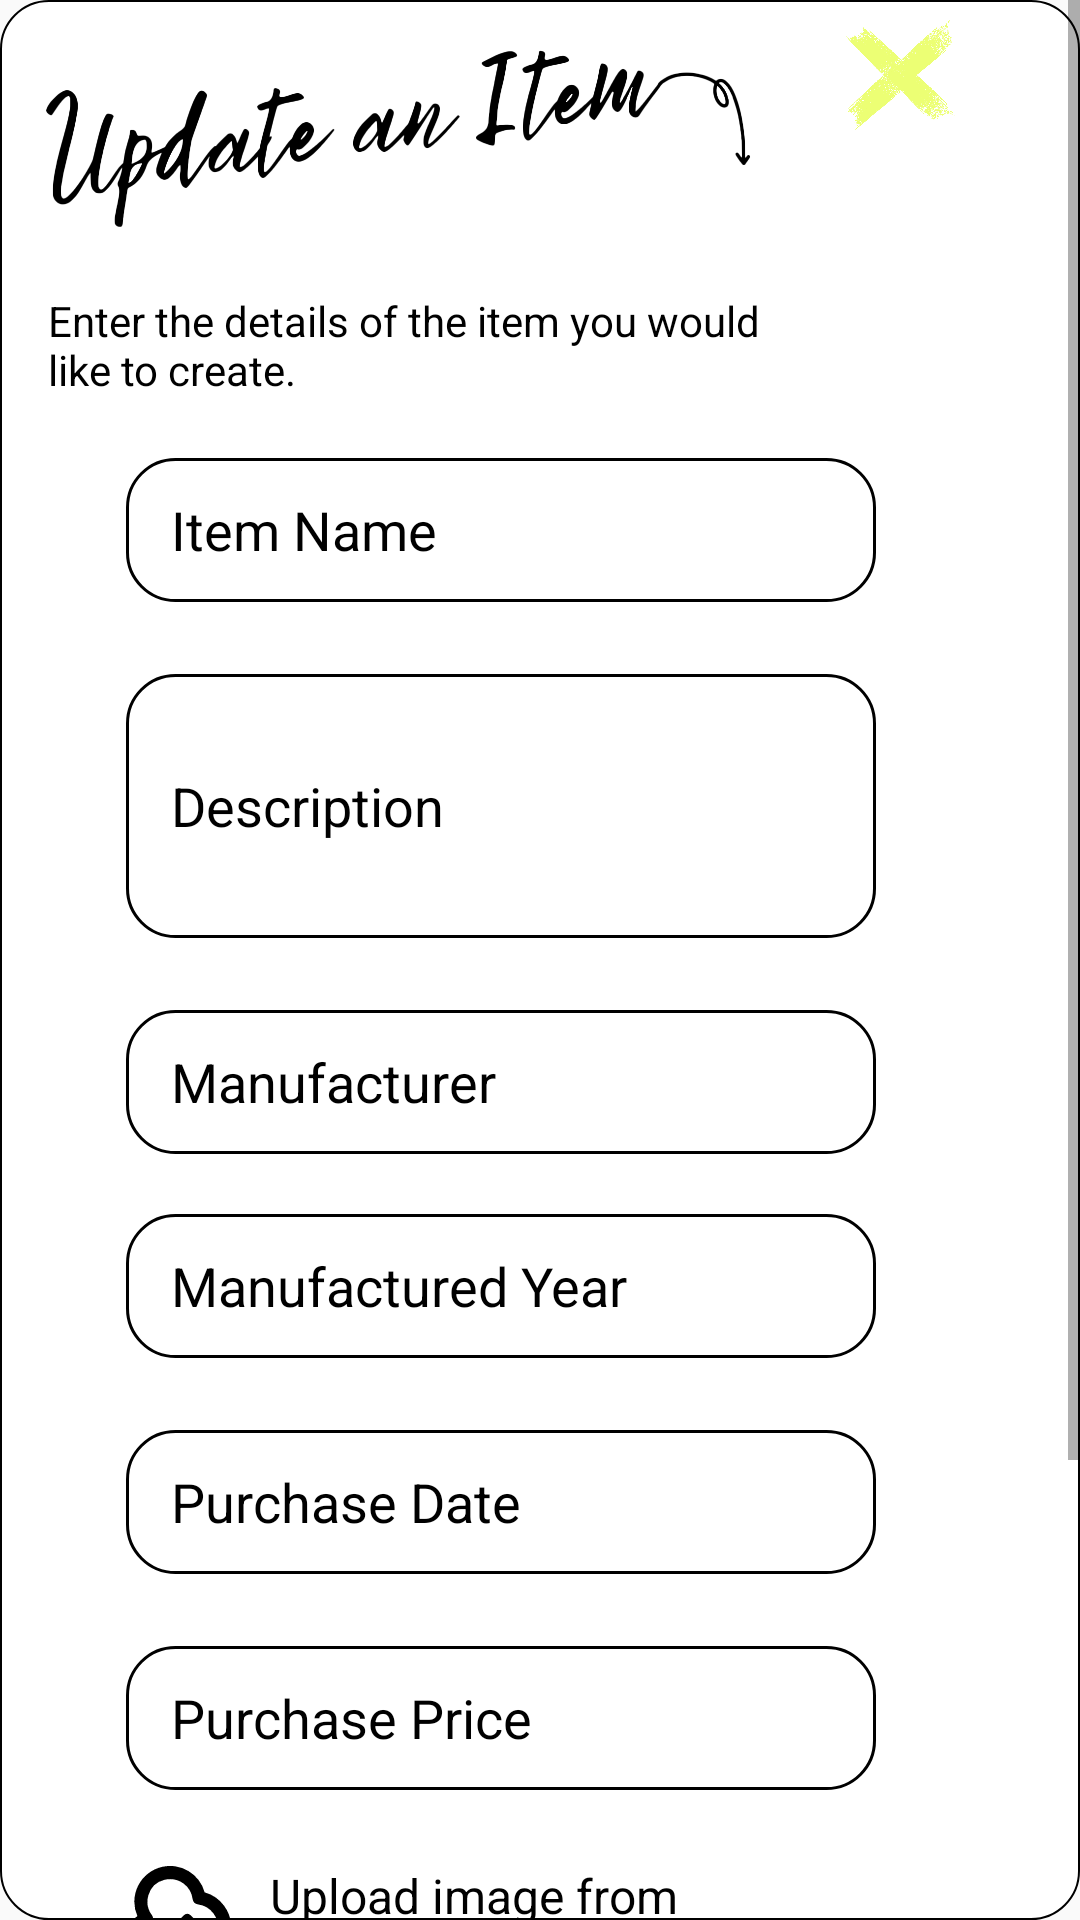

Reconstruct the res/layout file that produces this screen, plus the resources it refers to.
<!-- AndroidManifest.xml: application theme Theme.CollectEBILs -->
<!-- res/layout/update_item_window.xml -->
<?xml version="1.0" encoding="utf-8"?>
    <ScrollView xmlns:android="http://schemas.android.com/apk/res/android"
        xmlns:app="http://schemas.android.com/apk/res-auto"
        android:layout_width="330dp"
        android:layout_height="470dp"
        android:layout_gravity="center"
        android:layout_marginTop="20dp"
        android:layout_marginBottom="20dp"
        android:background="@drawable/popup_background">

    <LinearLayout
        android:layout_width="match_parent"
        android:layout_height="wrap_content"
        android:layout_centerHorizontal="true"
        android:layout_centerVertical="true"
        android:orientation="vertical">

        <Button
            android:id="@+id/closeBtn"
            android:layout_width="50dp"
            android:layout_height="50dp"
            android:layout_marginStart="275dp"
            android:background="@drawable/highlighter_cross" />

        <ImageView
            android:id="@+id/imageView4"
            android:layout_width="285dp"
            android:layout_height="82dp"
            android:layout_marginTop="-45dp"
            android:layout_marginStart="-10dp"
            android:src="@drawable/lb_update_an_item"
            app:tint="?attr/colorSecondary" />

        <TextView
            android:id="@+id/textView4"
            android:layout_width="250dp"
            android:layout_height="wrap_content"
            android:layout_marginStart="16dp"
            android:layout_marginTop="10dp"
            android:text="Enter the details of the item you would like to create."
            android:textColor="?attr/colorOnPrimary" />

        <EditText
            android:id="@+id/enterItemName"
            android:layout_width="250dp"
            android:layout_height="48dp"
            android:layout_marginStart="42dp"
            android:layout_marginTop="20dp"
            android:background="@drawable/round_edit_text"
            android:hint="Item Name"
            android:textColorHint="?attr/colorOnPrimary"
            android:textColor="?attr/colorOnPrimary"
            android:paddingStart="15dp" />

        <EditText
            android:id="@+id/enterItemDescription"
            android:layout_width="250dp"
            android:layout_height="88dp"
            android:layout_marginStart="42dp"
            android:layout_marginTop="24dp"
            android:background="@drawable/round_edit_text"
            android:hint="Description"
            android:paddingStart="15dp"
            android:textColorHint="?attr/colorOnPrimary"
            android:textColor="?attr/colorOnPrimary"
            android:inputType="textMultiLine" />

        <EditText
            android:id="@+id/enterManufacturer"
            android:layout_width="250dp"
            android:layout_height="48dp"
            android:layout_marginStart="42dp"
            android:layout_marginTop="24dp"
            android:background="@drawable/round_edit_text"
            android:hint="Manufacturer"
            android:textColorHint="?attr/colorOnPrimary"
            android:textColor="?attr/colorOnPrimary"
            android:paddingStart="15dp" />

        <EditText
            android:id="@+id/enterProductionYear"
            android:layout_width="250dp"
            android:layout_height="48dp"
            android:layout_marginStart="42dp"
            android:layout_marginTop="20dp"
            android:background="@drawable/round_edit_text"
            android:hint="Manufactured Year"
            android:textColorHint="?attr/colorOnPrimary"
            android:textColor="?attr/colorOnPrimary"
            android:inputType="date"
            android:paddingStart="15dp" />

        <EditText
            android:id="@+id/enterPurchaseDate"
            android:layout_width="250dp"
            android:layout_height="48dp"
            android:layout_marginStart="42dp"
            android:layout_marginTop="24dp"
            android:background="@drawable/round_edit_text"
            android:hint="Purchase Date"
            android:textColorHint="?attr/colorOnPrimary"
            android:textColor="?attr/colorOnPrimary"
            android:inputType="date"
            android:paddingStart="15dp" />

        <EditText
            android:id="@+id/enterPurchasePrice"
            android:layout_width="250dp"
            android:layout_height="48dp"
            android:layout_marginStart="42dp"
            android:layout_marginTop="24dp"
            android:background="@drawable/round_edit_text"
            android:hint="Purchase Price"
            android:textColorHint="?attr/colorOnPrimary"
            android:textColor="?attr/colorOnPrimary"
            android:inputType="numberDecimal"
            android:paddingStart="15dp" />

        <Button
            android:id="@+id/btnUpload"
            android:layout_width="35dp"
            android:layout_height="35dp"
            android:layout_marginStart="42dp"
            android:layout_marginTop="24dp"
            android:background="@drawable/ic_upload_image" />

        <TextView
            android:id="@+id/textView3"
            android:layout_width="150dp"
            android:layout_height="wrap_content"
            android:layout_marginStart="90dp"
            android:layout_marginTop="-35dp"
            android:layout_marginBottom="16dp"
            android:text="Upload image from gallery"
            android:textColor="?attr/colorOnPrimary"
            android:textSize="16dp" />

        <Button
            android:id="@+id/btnCamera"
            android:layout_width="35dp"
            android:layout_height="35dp"
            android:layout_marginStart="42dp"
            android:layout_marginTop="24dp"
            android:background="@drawable/ic_baseline_photo_camera_24" />

        <TextView
            android:id="@+id/textView5"
            android:layout_width="150dp"
            android:layout_height="wrap_content"
            android:layout_marginStart="90dp"
            android:layout_marginTop="-35dp"
            android:layout_marginBottom="16dp"
            android:text="Upload image from camera"
            android:textColor="?attr/colorOnPrimary"
            android:textSize="16dp" />

        <Button
            android:id="@+id/cancelButton"
            android:layout_width="40dp"
            android:layout_height="40dp"
            android:layout_marginTop="-60dp"
            android:layout_marginStart="255dp"
            android:background="@drawable/cancel_button"
            android:visibility="gone"/>


        <Button
            android:id="@+id/btnAdd"
            android:layout_width="wrap_content"
            android:layout_height="wrap_content"
            android:layout_gravity="center_horizontal"
            android:layout_marginTop="15dp"
            android:layout_marginBottom="20dp"
            android:background="@drawable/round_button_1"
            android:padding="10dp"
            android:text="Update Item"
            android:textColor="@color/black"
            android:textSize="18sp"
            android:textStyle="bold"
            android:visibility="visible"/>
    </LinearLayout>
</ScrollView>
<!-- resources referenced by this layout -->
<resources>
  <color name="black">#FF000000</color>
  <!-- drawable cancel_button: png bitmap (drawable-xhdpi, 48436 bytes) -->
  <!-- drawable highlighter_cross: png bitmap (drawable, 449827 bytes) -->
  <!-- drawable ic_baseline_photo_camera_24 (drawable) -->
  <vector android:height="24dp" android:tint="?attr/colorSecondary"
      android:viewportHeight="24" android:viewportWidth="24"
      android:width="24dp" xmlns:android="http://schemas.android.com/apk/res/android">
      <path android:fillColor="?attr/colorSecondary" android:pathData="M12,12m-3.2,0a3.2,3.2 0,1 1,6.4 0a3.2,3.2 0,1 1,-6.4 0"/>
      <path android:fillColor="?attr/colorSecondary" android:pathData="M9,2L7.17,4L4,4c-1.1,0 -2,0.9 -2,2v12c0,1.1 0.9,2 2,2h16c1.1,0 2,-0.9 2,-2L22,6c0,-1.1 -0.9,-2 -2,-2h-3.17L15,2L9,2zM12,17c-2.76,0 -5,-2.24 -5,-5s2.24,-5 5,-5 5,2.24 5,5 -2.24,5 -5,5z"/>
  </vector>
  <!-- drawable ic_upload_image (drawable) -->
  <vector xmlns:android="http://schemas.android.com/apk/res/android"
      android:width="512dp"
      android:height="512dp"
      android:viewportWidth="24"
      android:viewportHeight="24">
    <path
        android:fillColor="?attr/colorSecondary"
        android:pathData="M22.419,10a8.269,8.269 0,0 0,-4.442 -3.063A8.185,8.185 0,0 0,8.258 1.111,8.174 8.174,0 0,0 2.6,12.375 5.781,5.781 0,0 0,0.188 18.694,5.85 5.85,0 0,0 5.944,23H8.5A1.5,1.5 0,0 0,10 21.5h0A1.5,1.5 0,0 0,8.5 20H5.944A2.893,2.893 0,0 1,3.1 17.958a2.8,2.8 0,0 1,2 -3.446,1.5 1.5,0 0,0 0.83,-2.346A5.2,5.2 0,0 1,5.119 7.6a5.1,5.1 0,0 1,3.7 -3.539,5.589 5.589,0 0,1 1.264,-0.147 5.14,5.14 0,0 1,3.118 1.042,5.216 5.216,0 0,1 2.014,3.442 1.508,1.508 0,0 0,1.288 1.3A5.227,5.227 0,0 1,20 11.774a5.155,5.155 0,0 1,0.92 3.958,5.031 5.031,0 0,1 -2.246,3.319A1.5,1.5 0,0 0,18 20.307h0a1.515,1.515 0,0 0,2.313 1.3,8.016 8.016,0 0,0 3.565,-5.363A8.127,8.127 0,0 0,22.419 10Z"/>
    <path
        android:fillColor="?attr/colorSecondary"
        android:pathData="M15.5,22.5V17h1.663a1,1 0,0 0,0.707 -1.707L14.707,12.13a1,1 0,0 0,-1.414 0L10.13,15.293A1,1 0,0 0,10.837 17H12.5v5.5a1.5,1.5 0,0 0,3 0Z"/>
  </vector>
  <!-- drawable lb_update_an_item: png bitmap (drawable, 93229 bytes) -->
  <!-- drawable popup_background (drawable) -->
  <?xml version="1.0" encoding="utf-8"?>
  <shape xmlns:android="http://schemas.android.com/apk/res/android">
      <corners android:radius="16dp"/>
      <solid android:color="?attr/colorPrimary"/>
      <stroke android:width="0.5dp"
              android:color="?attr/colorSecondary"/>
  </shape>
  <!-- drawable round_button_1 (drawable) -->
  <?xml version="1.0" encoding="utf-8"?>
  <shape xmlns:android="http://schemas.android.com/apk/res/android">
  
      <corners android:radius="16dp"/>
      <solid android:color="@color/yellow"/>
      <stroke android:width="1dp"
          android:color="@color/black" />
  
  </shape>
  <!-- drawable round_edit_text (drawable) -->
  <?xml version="1.0" encoding="utf-8"?>
  <shape xmlns:android="http://schemas.android.com/apk/res/android">
  
      <corners android:radius="16dp"/>
      <solid android:color="?attr/colorPrimaryVariant"/>
      <stroke android:width="1dp"
          android:color="@color/black" />
  </shape>
  <style name="Theme.CollectEBILs" parent="@style/Theme.AppCompat.Light.NoActionBar">
          
          <item name="colorPrimary">@color/white</item>
          <item name="colorPrimaryVariant">@color/white</item>
          <item name="colorOnPrimary">@color/black</item>
          
          <item name="colorSecondary">@color/black</item>
          <item name="colorSecondaryVariant">@color/yellow</item>
          <item name="colorOnSecondary">@color/white</item>
          
          <item name="android:statusBarColor" tools:targetApi="23">@color/white</item>
          <item name="android:windowLightStatusBar" tools:targetApi="23">true</item>
          <item name="android:navigationBarColor">@color/yellow</item>
          <item name="android:windowLightNavigationBar" tools:targetApi="27">true </item>
          
      </style>
  <color name="yellow">#ECFF74</color>
  <color name="white">#FFFFFFFF</color>
</resources>
